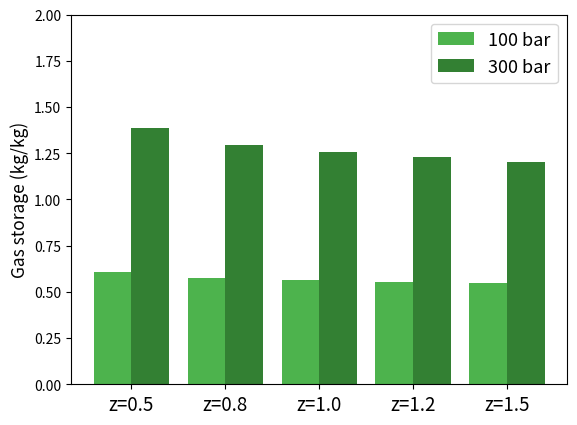
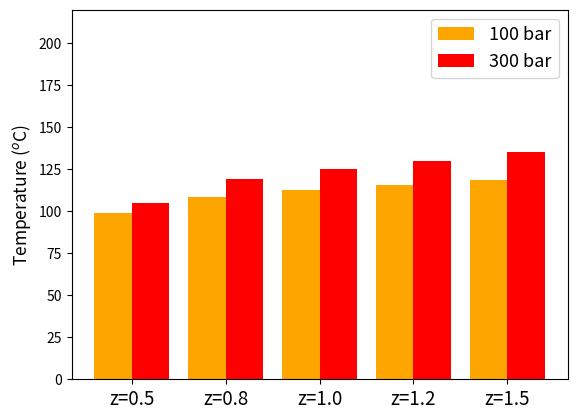

These charts were generated, in order, by the following Python code:
# Compare_graphs.py
# %% Importing
import numpy as np
import pandas as pd
import matplotlib.pyplot as plt

# %% Storage data
m100 = [0.609656	,0.577206,	0.564785	,	0.555954, 0.546625]
m300 = [1.384767	,1.294327,	1.257901	,	1.231283, 1.202443]
# %% Temperature data
T100 = [74.0299	, 83.576234,	87.494439	, 90.377959,	93.51689]
T300 = [80.096485, 94.025188	,	100.159211	, 104.857113,	110.169397]
# %% Bar Graph (Storage)
xaxlab = ['z=0.5','z=0.8','z=1.0','z=1.2','z=1.5']
plt.figure(dpi = 85)
xax = np.array([1,2,3,4,5])
plt.bar(xax-0.2, m100,color = [0.3,0.7,0.3],
label = '100 bar',width = 0.4)  
plt.bar(xax+0.2, m300,color = [0.2,0.5,0.2],
label = '300 bar',width = 0.4)

plt.ylabel('Gas storage (kg/kg)',fontsize = 12.5)
plt.ylim([0,2.0])
plt.xticks(xax,labels = xaxlab,fontsize = 13.5)
plt.legend(fontsize = 13)
plt.savefig('storage_compare.png')

# %% Bar Graph (Temperature)
plt.figure(dpi = 85)
xax = np.array([1,2,3,4,5])
plt.bar(xax-0.2, np.array(T100)+25,color = 'orange',
label = '100 bar',width = 0.4)
plt.bar(xax+0.2, np.array(T300)+25,color = 'r',
label = '300 bar', width = 0.4)

plt.ylabel(r'Temperature ($^{o}$C)',fontsize = 12.5)
plt.ylim([0,220])
plt.xticks(xax,labels = xaxlab,fontsize = 13.5)
plt.legend(fontsize = 13)
plt.savefig('temperature_compare.png')
# %%
